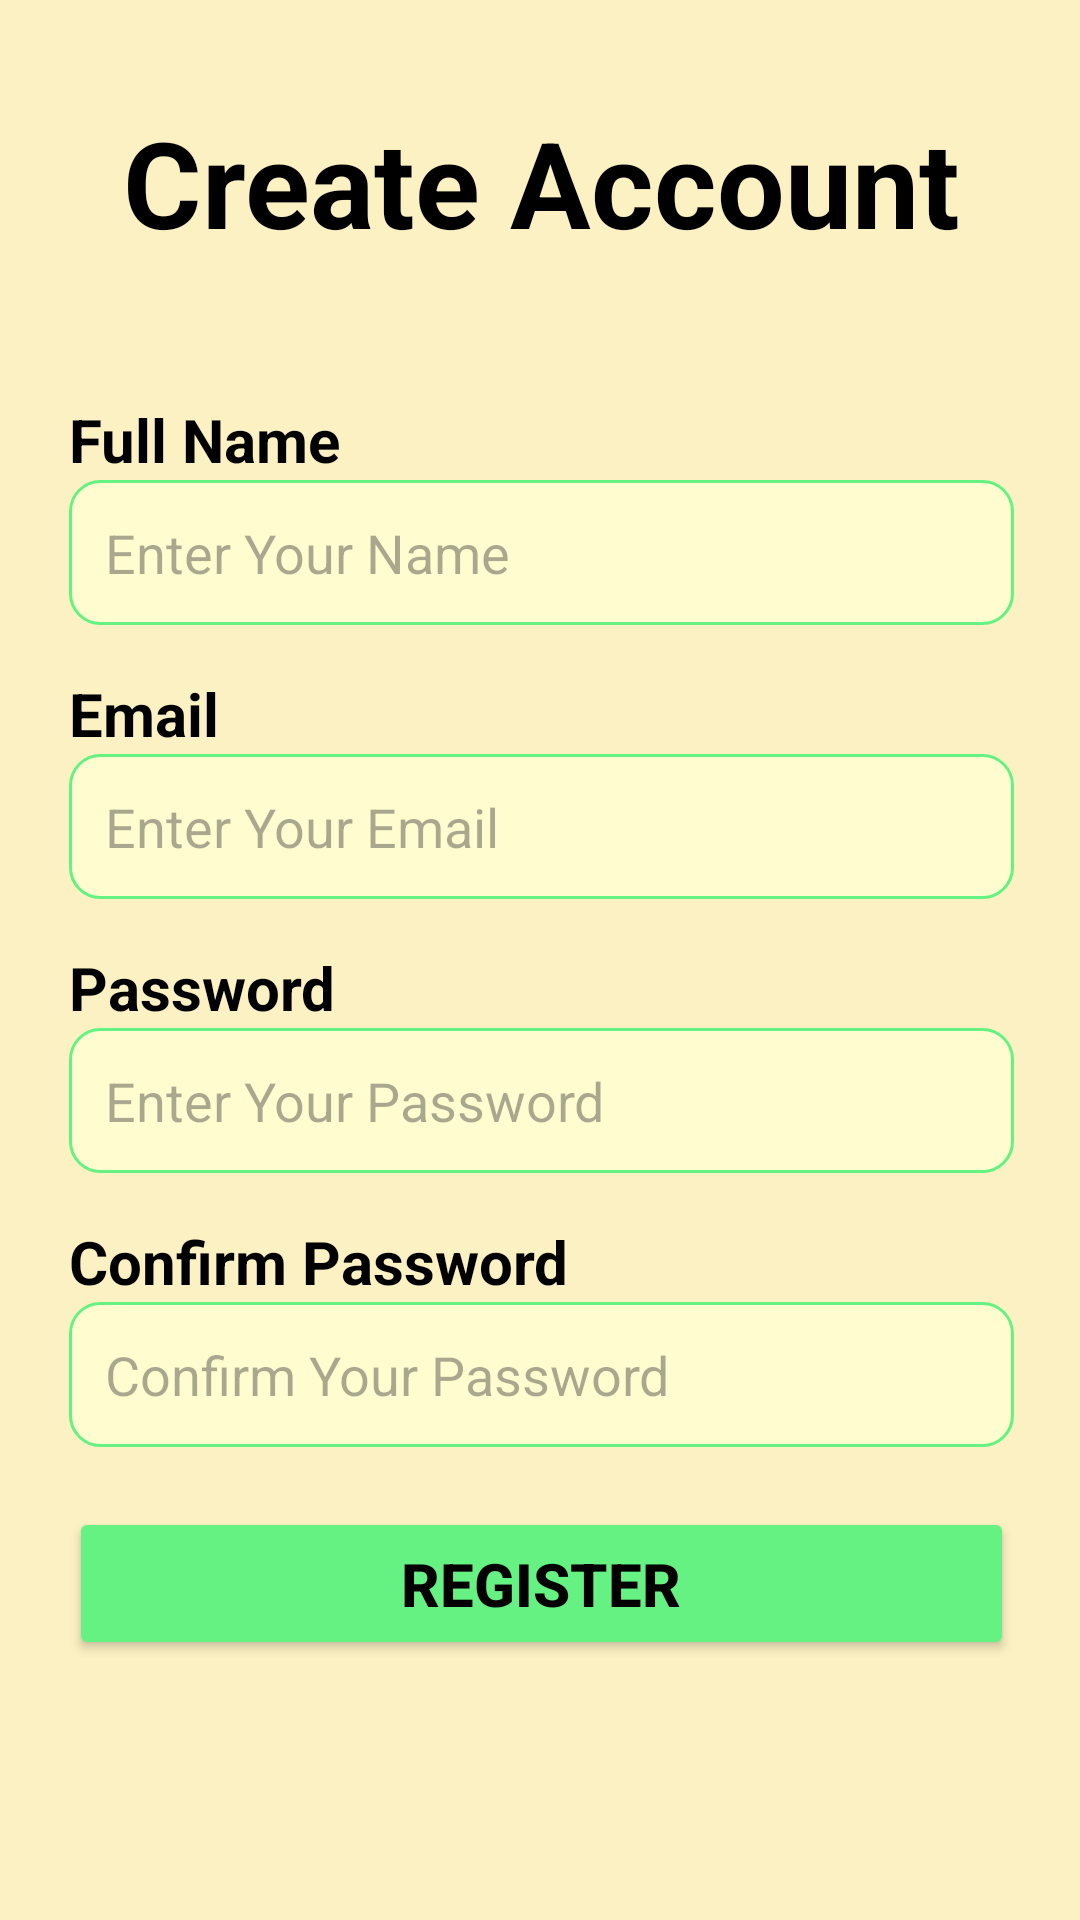

The Android layout XML behind this screen, and the referenced resources:
<!-- AndroidManifest.xml: application theme Theme.OSMOnlineSabjiMandi -->
<!-- res/layout/activity_register.xml -->
<?xml version="1.0" encoding="utf-8"?>
<androidx.constraintlayout.widget.ConstraintLayout
    xmlns:android="http://schemas.android.com/apk/res/android"
    xmlns:app="http://schemas.android.com/apk/res-auto"
    xmlns:tools="http://schemas.android.com/tools"
    android:id="@+id/register_main"
    android:background="#FBF1C2"
    android:layout_width="match_parent"
    android:layout_height="match_parent"
    tools:context=".Activity.RegisterActivity">

    <LinearLayout
        android:layout_width="379dp"
        android:layout_height="606dp"
        android:layout_marginBottom="32dp"
        android:orientation="vertical"
        android:padding="32dp"
        app:layout_constraintBottom_toBottomOf="parent"
        app:layout_constraintEnd_toEndOf="parent"
        app:layout_constraintStart_toStartOf="parent">

        <TextView
            android:id="@+id/textViewRegisterTitle"
            android:layout_width="wrap_content"
            android:layout_height="99dp"
            android:layout_gravity="center_horizontal"
            android:text="Create Account"
            android:textColor="@color/black"
            android:textSize="40sp"
            android:textStyle="bold"
            tools:layout_editor_absoluteX="8dp"
            tools:layout_editor_absoluteY="133dp" />

        

        <TextView
            android:id="@+id/textViewNameLabel"
            android:layout_width="match_parent"
            android:layout_height="wrap_content"
            android:text="Full Name"
            android:textColor="#000000"
            android:textSize="20sp"
            android:textStyle="bold" />

        <EditText
            android:id="@+id/signup_name"
            android:layout_width="match_parent"
            android:layout_height="wrap_content"
            android:background="@drawable/edittext_background"
            android:hint="Enter Your Name"
            android:inputType="textPersonName"
            android:padding="12dp"
            android:textColor="#707070"
            android:textSize="18sp" />

        

        <TextView
            android:id="@+id/textViewEmailLabel"
            android:layout_width="match_parent"
            android:layout_height="wrap_content"
            android:layout_marginTop="16dp"
            android:text="Email"
            android:textColor="#000000"
            android:textSize="20sp"
            android:textStyle="bold" />

        <EditText
            android:id="@+id/signup_email"
            android:layout_width="match_parent"
            android:layout_height="wrap_content"
            android:background="@drawable/edittext_background"
            android:hint="Enter Your Email"
            android:inputType="textEmailAddress"
            android:padding="12dp"
            android:textColor="#707070"
            android:textSize="18sp" />



        

        <TextView
            android:id="@+id/textViewPasswordLabel"
            android:layout_width="match_parent"
            android:layout_height="wrap_content"
            android:layout_marginTop="16dp"
            android:text="Password"
            android:textColor="#000000"
            android:textSize="20sp"
            android:textStyle="bold" />

        <EditText
            android:id="@+id/signup_password"
            android:layout_width="match_parent"
            android:layout_height="wrap_content"
            android:background="@drawable/edittext_background"
            android:hint="Enter Your Password"
            android:inputType="textPassword"
            android:padding="12dp"
            android:textColor="#707070"
            android:textSize="18sp" />

        

        <TextView
            android:id="@+id/textViewConfirmPasswordLabel"
            android:layout_width="match_parent"
            android:layout_height="wrap_content"
            android:layout_marginTop="16dp"
            android:text="Confirm Password"
            android:textColor="#000000"
            android:textSize="20sp"
            android:textStyle="bold" />



        <EditText
            android:id="@+id/editTextConfirmPassword"
            android:layout_width="match_parent"
            android:layout_height="wrap_content"
            android:background="@drawable/edittext_background"
            android:hint="Confirm Your Password"
            android:inputType="textPassword"
            android:padding="12dp"
            android:textColor="#707070"
            android:textSize="18sp" />


        

        <Button
            android:id="@+id/signup_button"
            android:layout_width="match_parent"
            android:layout_height="wrap_content"
            android:layout_marginTop="20dp"
            android:backgroundTint="@color/green"
            android:padding="12dp"
            android:text="Register"
            android:textColor="@color/black"
            android:textSize="20sp"
            android:textStyle="bold" />

        <TextView
            android:id="@+id/signup_loginRedirectText"
            android:layout_width="wrap_content"
            android:layout_height="wrap_content"
            android:text="Already have an account? Login"
            android:textSize="16sp"
            android:textColor="@android:color/holo_blue_dark"
            android:layout_marginTop="24dp"
            android:layout_gravity="center_horizontal"
            />
    </LinearLayout>



</androidx.constraintlayout.widget.ConstraintLayout>
<!-- resources referenced by this layout -->
<resources>
  <color name="black">#FF000000</color>
  <color name="green">#65F283</color>
  <!-- drawable edittext_background (drawable) -->
  <?xml version="1.0" encoding="utf-8"?>
  <selector xmlns:android="http://schemas.android.com/apk/res/android">
  <item>
      <shape android:shape="rectangle">
          <solid android:color="#FFFDD0"/>
          <corners android:radius="10dp"/>
          <stroke android:color="@color/green" android:width="1dp"/>
      </shape>
  </item>
  </selector>
  <style name="Theme.OSMOnlineSabjiMandi" parent="Base.Theme.OSMOnlineSabjiMandi" />
  <style name="Base.Theme.OSMOnlineSabjiMandi" parent="Theme.Material3.DayNight.NoActionBar">
          
          
      </style>
</resources>
